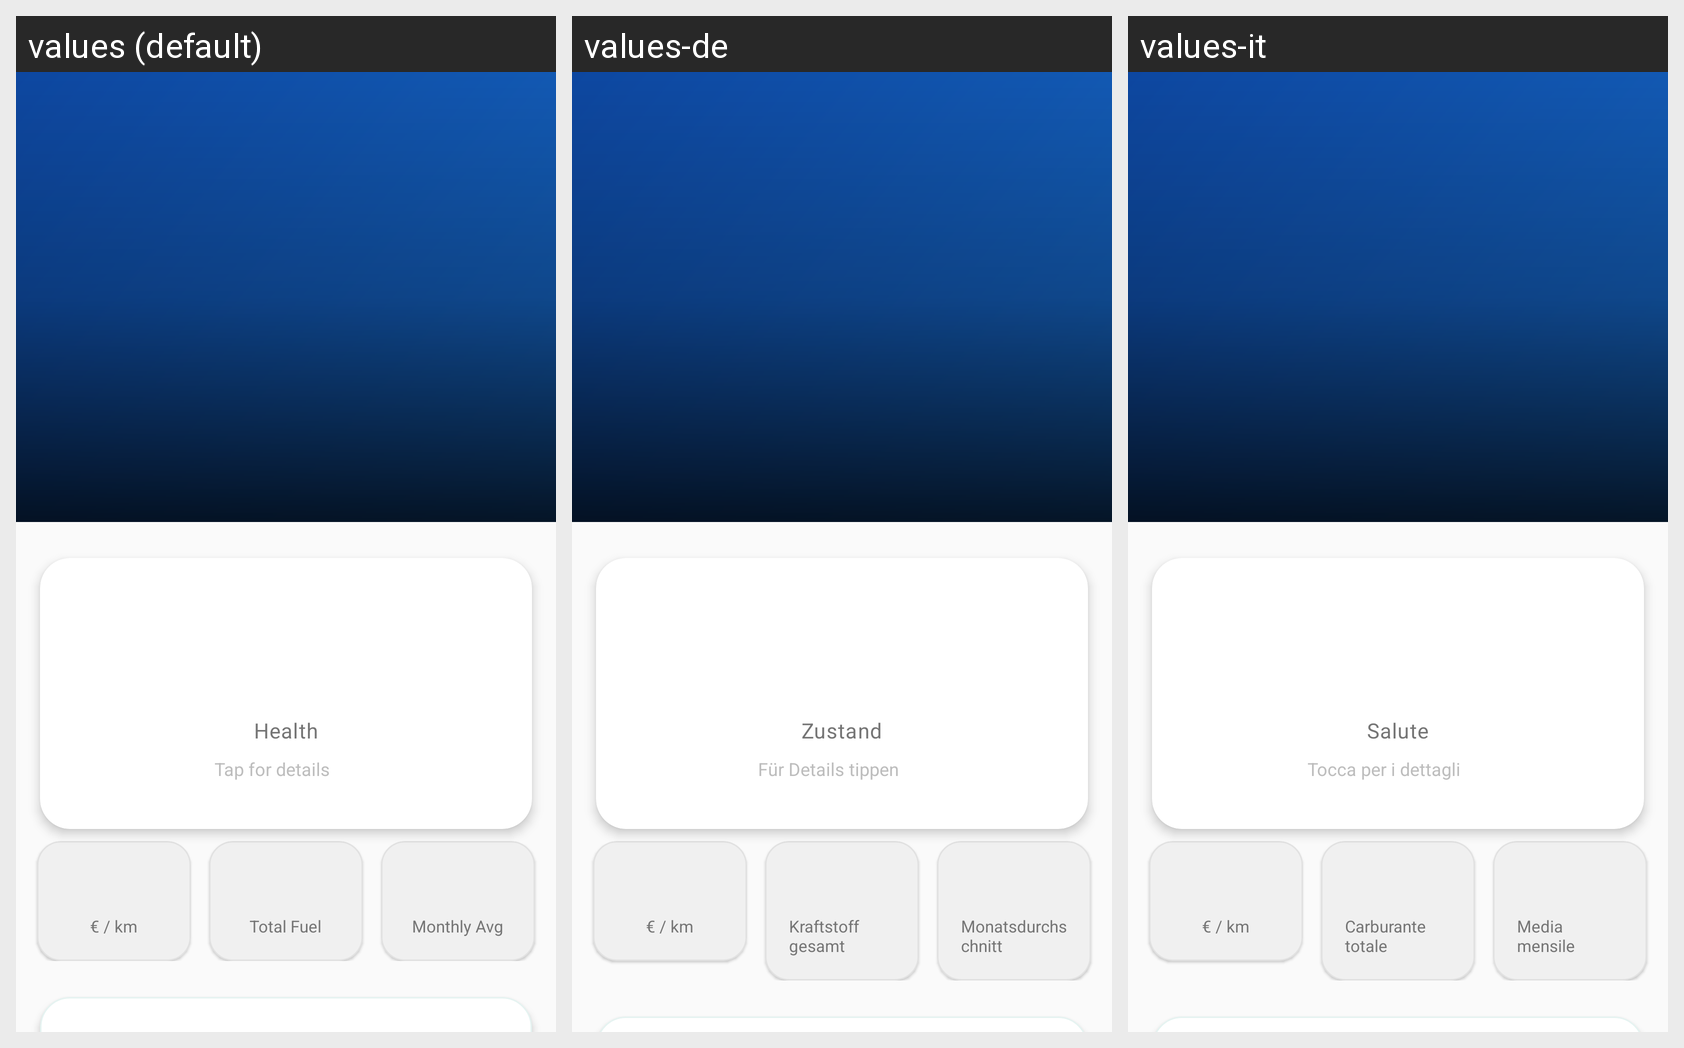

For this localized Android screen grid, give each drawn string resource with its value in every locale shown.
Android screen res/layout/fragment_dashboard.xml rendered under 3 locales, left to right: values (default), values-de, values-it. Device: Nexus 5 (rendered at 1080×1920; each locale shown at half size, 540×960, under a caption strip naming it); theme Theme.Geardex.
Other locales in the repository, not shown: values-el, values-es, values-fr.
Strings drawn on this screen, with the default value and each locale's value (text and hints the layout hard-codes, and strings that could not be matched under every locale, appear in the picture but are not listed):

dashboard_health
  values: Health
  values-de: Zustand
  values-it: Salute

health_tap_for_details
  values: Tap for details
  values-de: Für Details tippen
  values-it: Tocca per i dettagli

dashboard_cost_per_km
  values: € / km
  values-de: € / km
  values-it: € / km

dashboard_total_fuel
  values: Total Fuel
  values-de: Kraftstoff gesamt
  values-it: Carburante totale

dashboard_monthly_avg
  values: Monthly Avg
  values-de: Monatsdurchschnitt
  values-it: Media mensile
